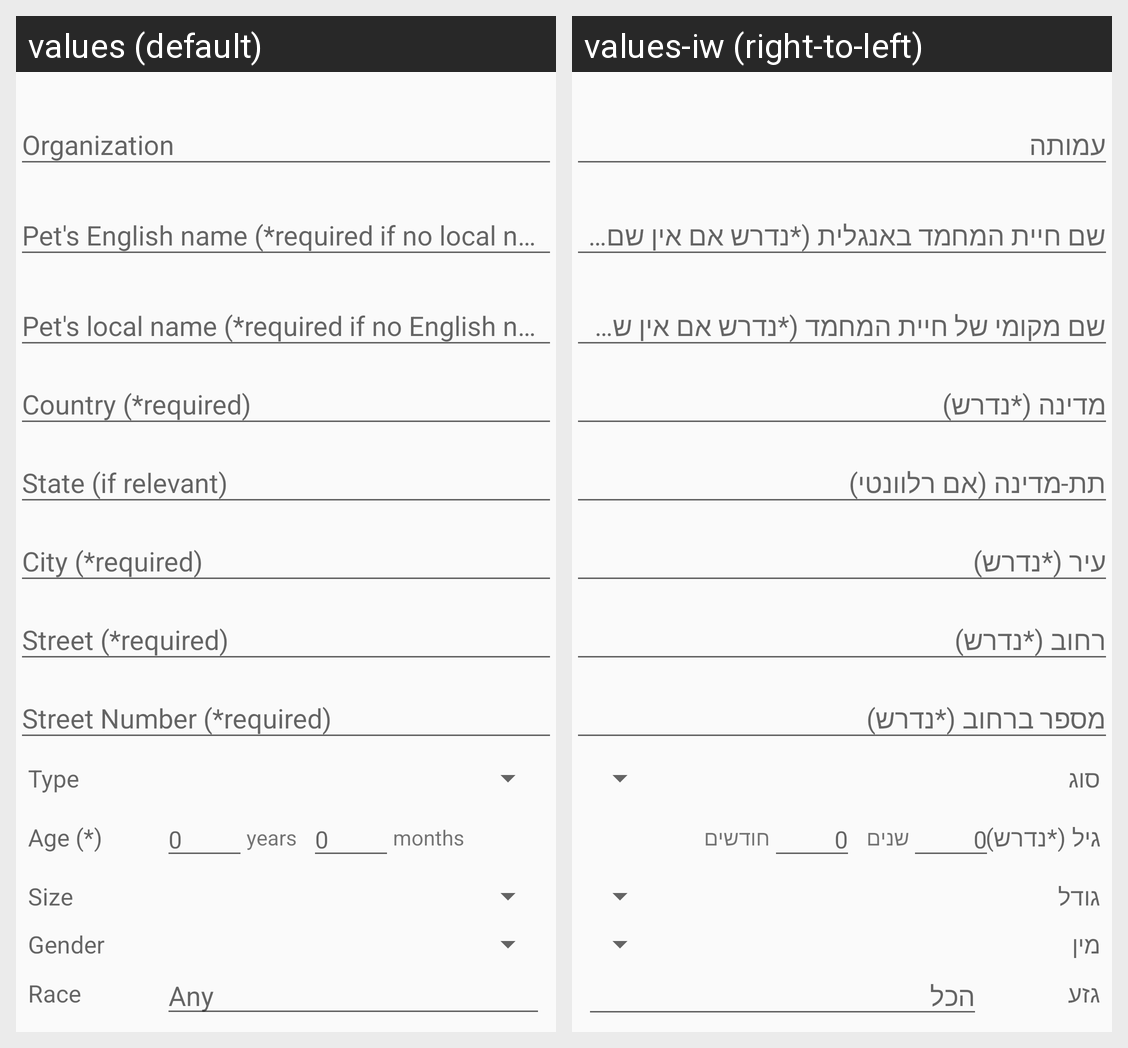

This grid shows one Android layout under two languages. Give, for every string resource on the screen, its name, the default text and each shown locale's text.
Android screen res/layout/activity_update_pet.xml rendered under 2 locales, left to right: values (default), values-iw (right-to-left). Device: Nexus 5 (rendered at 1080×1920; each locale shown at half size, 540×960, under a caption strip naming it); theme AppTheme.
Strings drawn on this screen, with the default value and each locale's value (text and hints the layout hard-codes, and strings that could not be matched under every locale, appear in the picture but are not listed):

organization
  values: Organization
  values-iw: עמותה

pet_s_english_name_required
  values: Pet's English name (*required if no local name)
  values-iw: שם חיית המחמד באנגלית (*נדרש אם אין שם בשפה המקומית)

pet_s_local_name_required
  values: Pet's local name (*required if no English name)
  values-iw: שם מקומי של חיית המחמד (*נדרש אם אין שם באנגלית)

country_required
  values: Country (*required)
  values-iw: מדינה (*נדרש)

state_if_relevant
  values: State (if relevant)
  values-iw: תת-מדינה (אם רלוונטי)

city_required
  values: City (*required)
  values-iw: עיר (*נדרש)

street_required
  values: Street (*required)
  values-iw: רחוב (*נדרש)

street_number_required
  values: Street Number (*required)
  values-iw: מספר ברחוב (*נדרש)

pet_race
  values: Race
  values-iw: גזע

pet_gender
  values: Gender
  values-iw: מין

pet_size
  values: Size
  values-iw: גודל

pet_age_required
  values: Age (*)
  values-iw: גיל (*נדרש)

type
  values: Type
  values-iw: סוג

years
  values: years
  values-iw: שנים

months
  values: months
  values-iw: חודשים
